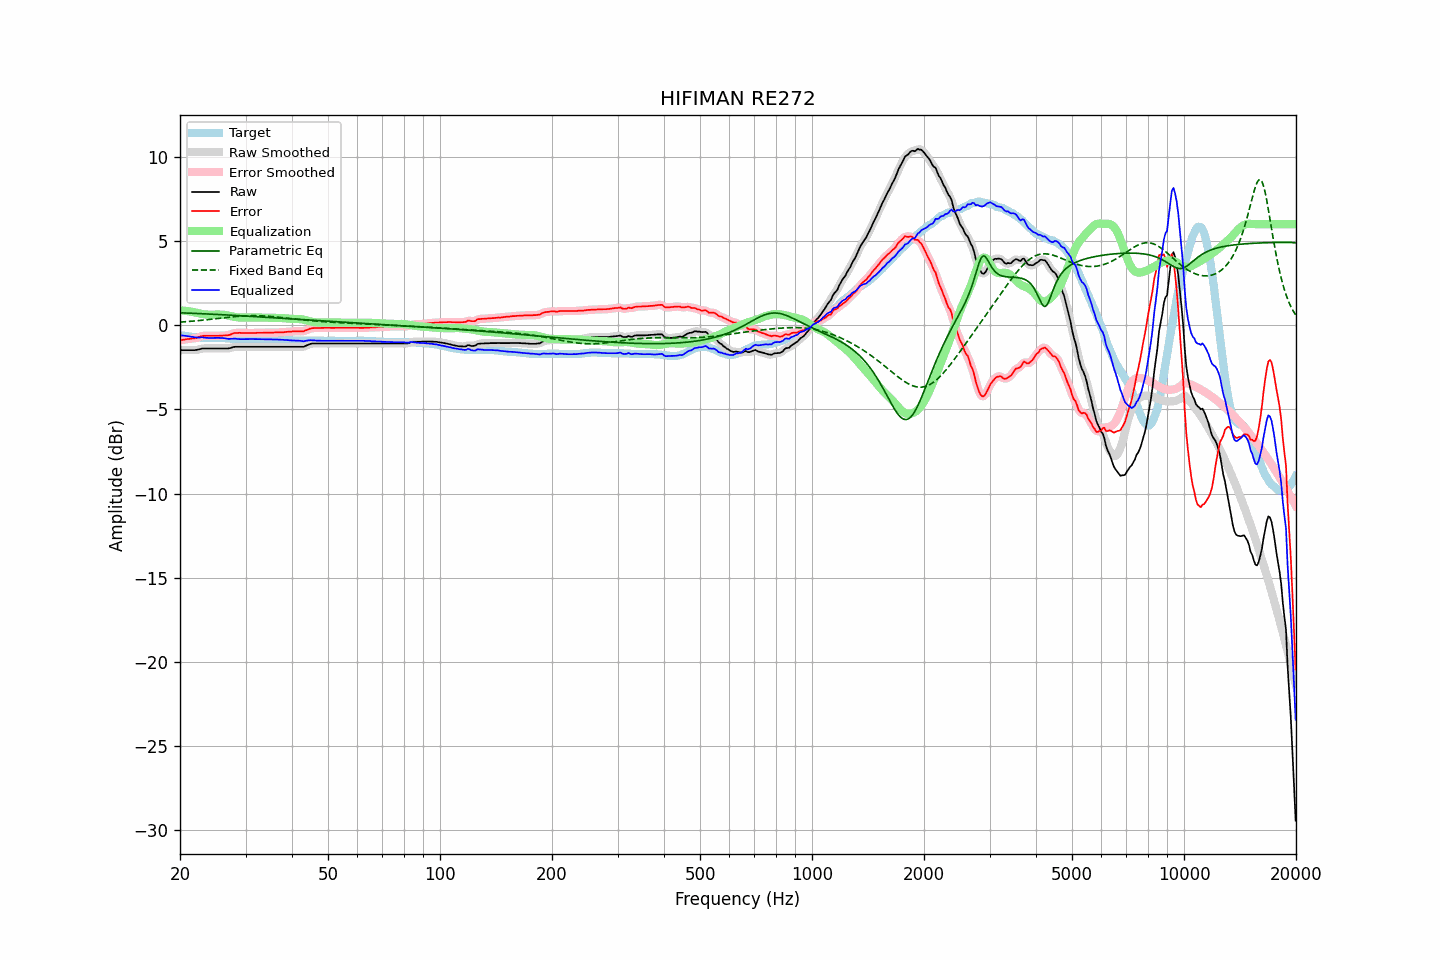

The data file committed next to this chart (first rows):
frequency, raw, error, smoothed, error_smoothed, equalization, parametric_eq, fixed_band_eq, equalized_raw, equalized_smoothed, target
20.00, -1.48, -0.89, -1.48, -0.89, 0.88, 0.74, 0.18, -0.60, -0.60, -0.59
20.20, -1.48, -0.88, -1.48, -0.88, 0.88, 0.73, 0.19, -0.61, -0.61, -0.60
20.40, -1.48, -0.86, -1.48, -0.86, 0.87, 0.73, 0.20, -0.62, -0.62, -0.62
20.61, -1.48, -0.85, -1.48, -0.85, 0.86, 0.72, 0.20, -0.63, -0.63, -0.63
20.81, -1.48, -0.83, -1.48, -0.83, 0.84, 0.72, 0.21, -0.64, -0.64, -0.65
21.02, -1.48, -0.82, -1.48, -0.82, 0.83, 0.72, 0.22, -0.65, -0.65, -0.66
21.23, -1.48, -0.81, -1.48, -0.81, 0.82, 0.71, 0.22, -0.67, -0.67, -0.67
21.44, -1.48, -0.80, -1.49, -0.80, 0.80, 0.71, 0.23, -0.68, -0.68, -0.68
21.66, -1.48, -0.78, -1.49, -0.79, 0.78, 0.71, 0.24, -0.70, -0.70, -0.70
21.87, -1.48, -0.78, -1.48, -0.78, 0.77, 0.70, 0.25, -0.72, -0.72, -0.70
22.09, -1.47, -0.76, -1.47, -0.76, 0.74, 0.70, 0.26, -0.73, -0.73, -0.71
22.31, -1.45, -0.73, -1.46, -0.73, 0.72, 0.69, 0.27, -0.73, -0.73, -0.72
22.54, -1.44, -0.70, -1.43, -0.70, 0.70, 0.69, 0.28, -0.74, -0.73, -0.73
22.76, -1.40, -0.66, -1.41, -0.67, 0.68, 0.68, 0.29, -0.73, -0.73, -0.74
22.99, -1.38, -0.64, -1.39, -0.64, 0.66, 0.68, 0.29, -0.72, -0.73, -0.74
23.22, -1.38, -0.63, -1.38, -0.63, 0.65, 0.68, 0.30, -0.74, -0.74, -0.75
23.45, -1.38, -0.63, -1.38, -0.63, 0.63, 0.67, 0.31, -0.75, -0.75, -0.75
23.69, -1.38, -0.63, -1.38, -0.63, 0.63, 0.67, 0.33, -0.76, -0.76, -0.75
23.92, -1.38, -0.63, -1.38, -0.63, 0.63, 0.66, 0.34, -0.76, -0.76, -0.75
24.16, -1.38, -0.63, -1.38, -0.63, 0.63, 0.66, 0.35, -0.76, -0.76, -0.75
24.40, -1.38, -0.63, -1.38, -0.63, 0.63, 0.65, 0.36, -0.75, -0.75, -0.75
24.65, -1.38, -0.63, -1.38, -0.63, 0.63, 0.65, 0.37, -0.75, -0.75, -0.75
24.89, -1.38, -0.63, -1.38, -0.63, 0.63, 0.64, 0.38, -0.75, -0.75, -0.75
25.14, -1.38, -0.63, -1.38, -0.63, 0.63, 0.64, 0.39, -0.75, -0.75, -0.75
25.39, -1.38, -0.63, -1.38, -0.63, 0.63, 0.63, 0.40, -0.76, -0.76, -0.75
25.65, -1.38, -0.62, -1.38, -0.62, 0.63, 0.63, 0.41, -0.76, -0.76, -0.76
25.91, -1.38, -0.62, -1.38, -0.62, 0.63, 0.62, 0.42, -0.76, -0.76, -0.76
26.16, -1.38, -0.61, -1.38, -0.61, 0.62, 0.62, 0.44, -0.77, -0.77, -0.77
26.43, -1.38, -0.61, -1.39, -0.61, 0.61, 0.61, 0.45, -0.78, -0.78, -0.77
26.69, -1.38, -0.60, -1.39, -0.60, 0.59, 0.61, 0.46, -0.79, -0.80, -0.78
26.96, -1.38, -0.59, -1.38, -0.59, 0.57, 0.60, 0.47, -0.81, -0.81, -0.79
27.23, -1.37, -0.57, -1.36, -0.57, 0.55, 0.60, 0.48, -0.81, -0.81, -0.79
27.50, -1.33, -0.53, -1.33, -0.53, 0.53, 0.59, 0.49, -0.81, -0.81, -0.80
27.77, -1.30, -0.49, -1.31, -0.50, 0.51, 0.59, 0.50, -0.80, -0.80, -0.81
28.05, -1.28, -0.46, -1.29, -0.47, 0.49, 0.58, 0.51, -0.80, -0.80, -0.82
28.33, -1.28, -0.46, -1.28, -0.46, 0.47, 0.57, 0.52, -0.81, -0.81, -0.82
28.62, -1.28, -0.46, -1.28, -0.46, 0.46, 0.57, 0.53, -0.82, -0.82, -0.82
28.90, -1.28, -0.45, -1.28, -0.46, 0.46, 0.56, 0.53, -0.83, -0.83, -0.83
29.19, -1.28, -0.46, -1.28, -0.46, 0.45, 0.56, 0.54, -0.83, -0.83, -0.82
29.48, -1.28, -0.46, -1.28, -0.46, 0.46, 0.55, 0.55, -0.83, -0.83, -0.82
29.78, -1.28, -0.46, -1.28, -0.46, 0.46, 0.55, 0.55, -0.83, -0.83, -0.82
30.08, -1.28, -0.46, -1.28, -0.46, 0.46, 0.54, 0.56, -0.82, -0.82, -0.82
30.38, -1.28, -0.46, -1.28, -0.46, 0.46, 0.54, 0.56, -0.82, -0.82, -0.82
30.68, -1.28, -0.46, -1.28, -0.46, 0.46, 0.53, 0.56, -0.82, -0.82, -0.82
30.99, -1.28, -0.46, -1.28, -0.46, 0.46, 0.52, 0.57, -0.82, -0.82, -0.82
31.30, -1.28, -0.46, -1.28, -0.46, 0.46, 0.52, 0.57, -0.82, -0.82, -0.82
31.61, -1.28, -0.46, -1.28, -0.46, 0.46, 0.51, 0.57, -0.83, -0.83, -0.82
31.93, -1.28, -0.46, -1.28, -0.46, 0.46, 0.51, 0.57, -0.83, -0.83, -0.82
32.24, -1.28, -0.45, -1.28, -0.46, 0.46, 0.50, 0.57, -0.83, -0.83, -0.83
32.57, -1.28, -0.45, -1.28, -0.45, 0.45, 0.49, 0.56, -0.83, -0.83, -0.83
32.89, -1.28, -0.45, -1.28, -0.45, 0.45, 0.49, 0.56, -0.83, -0.83, -0.83
33.22, -1.28, -0.45, -1.28, -0.45, 0.45, 0.48, 0.55, -0.84, -0.84, -0.83
33.55, -1.28, -0.45, -1.28, -0.45, 0.45, 0.48, 0.55, -0.84, -0.84, -0.83
33.89, -1.28, -0.44, -1.28, -0.45, 0.45, 0.47, 0.54, -0.84, -0.84, -0.84
34.23, -1.28, -0.44, -1.28, -0.44, 0.44, 0.46, 0.54, -0.84, -0.84, -0.84
34.57, -1.28, -0.44, -1.28, -0.44, 0.44, 0.46, 0.53, -0.84, -0.84, -0.84
34.92, -1.28, -0.44, -1.28, -0.44, 0.44, 0.45, 0.52, -0.84, -0.84, -0.84
35.27, -1.28, -0.44, -1.28, -0.44, 0.44, 0.45, 0.51, -0.85, -0.85, -0.84
35.62, -1.28, -0.44, -1.28, -0.44, 0.44, 0.44, 0.51, -0.85, -0.85, -0.84
35.97, -1.28, -0.43, -1.28, -0.44, 0.44, 0.43, 0.50, -0.85, -0.85, -0.85
... 635 more rows
